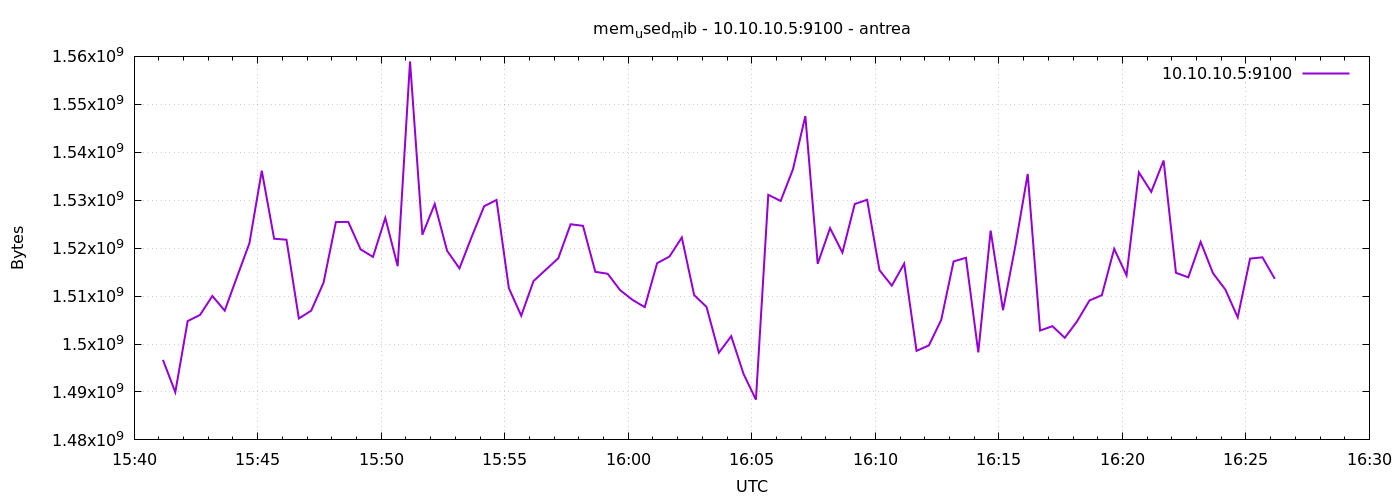

The table this chart was drawn from, first rows:
1777995670	1496690688
1777995700	1489948672
1777995730	1504792576
1777995760	1506062336
1777995790	1510019072
1777995820	1506963456
1777995850	1514045440
1777995880	1521029120
1777995910	1536151552
1777995940	1521963008
1777995970	1521758208
1777996000	1505333248
1777996030	1506959360
1777996060	1512796160
1777996090	1525444608
1777996120	1525473280
1777996150	1519742976
1777996180	1518174208
1777996210	1526300672
1777996240	1516232704
1777996270	1558941696
1777996300	1522806784
1777996330	1529204736
1777996360	1519452160
1777996390	1515782144
1777996420	1522425856
1777996450	1528741888
1777996480	1530048512
1777996510	1511649280
1777996540	1505910784
1777996570	1513144320
1777996600	1515515904
1777996630	1517887488
1777996660	1524981760
1777996690	1524654080
1777996720	1515057152
1777996750	1514655744
1777996780	1511251968
1777996810	1509220352
1777996840	1507696640
1777996870	1516863488
1777996900	1518243840
1777996930	1522225152
1777996960	1510203392
1777996990	1507745792
1777997020	1498185728
1777997050	1501634560
1777997080	1493741568
1777997110	1488396288
1777997140	1531129856
1777997170	1529839616
1777997200	1536466944
1777997230	1547546624
1777997260	1516736512
1777997290	1524170752
1777997320	1519075328
1777997350	1529212928
1777997380	1530085376
1777997410	1515413504
1777997440	1512173568
1777997470	1516769280
... 30 more rows
